Image classification data set "kumquat" (conglam56/AutoSort-IoT on GitHub). Class labels (3): green, reject, ripe.

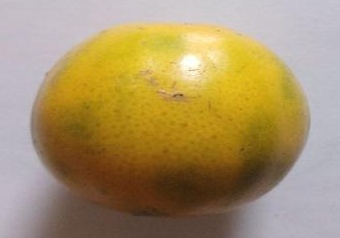
Label: ripe

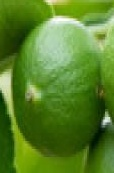
Label: green

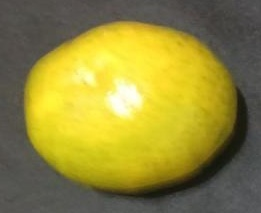
Label: ripe

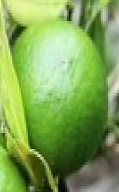
Label: green

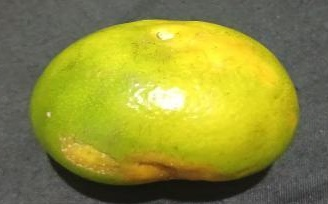
Label: reject

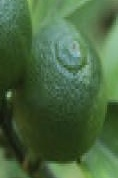
Label: green
